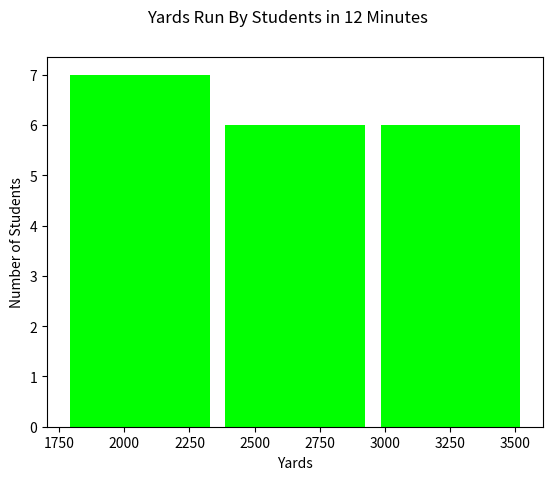

The matplotlib source for this figure:
import matplotlib.pyplot as plt

#scores showing how many yards students ran in 12 minutes
# 1 mile = 1,760 yards
fitness_test=[1760, 1850, 1890, 2050, 2220, 2250, 2265, 2400, 2500, 2625, 2824, 2900, 2901, 2975, 3000, 3000, 3200, 3235, 3550]

# I chose three bins based on the relative magnitude categories of each set of numbers
# Added a column width to create spacing between columns for readability
plt.hist(fitness_test, bins=3, color='lime', rwidth=0.9)
plt.ylabel("Number of Students")
plt.xlabel("Yards")
plt.suptitle("Yards Run By Students in 12 Minutes")

plt.show()